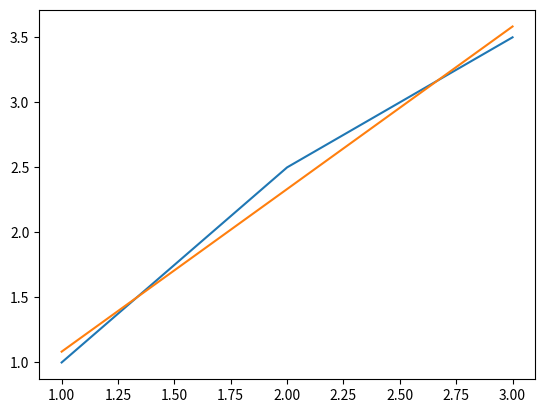

Reproduce this figure in Python.
import matplotlib.pyplot as plt
import numpy as np



class LinearRegression:
    def __init__(self, X, y):
        self.X = X
        self.y = y
    
    def Cost(self, w, b):
        f_wb = 0
        X_train = self.X
        m = len(X_train)
        y = self.y

        cost = 0
        for i in range(m):
            f_wb = np.dot(w, X_train[i]) + b
            cost += (f_wb - y[i])**2

        return cost/(2*m)


    def Gradient(self, w, b):
        dj_dw = 0
        dj_db = 0

        X_train = self.X
        y = self.y
        m = len(X_train)

        for i in range(m):
            f_wb = np.dot(X_train[i],w) + b
            error = f_wb - y[i]
            dj_dw += error * X_train[i]
            dj_db += error

        dj_dw /= m
        dj_db /= m

        return dj_dw, dj_db

    
    def GradientDescent(self, alpha, nb_iters = 10000):
        w_in = 0
        b_in = 0

        for i in range(nb_iters):
            dj_dw, dj_db = self.Gradient(w_in, b_in)
            w_in = w_in - alpha * dj_dw
            b_in = b_in - alpha * dj_db
        

        return w_in, b_in


    def plot(self, w=0, b=0):
        plt.close('all')
        X_train = self.X
        plt.plot(X_train, self.y)
        predict = w*X_train+b
        plt.plot(X_train, predict)
        plt.show()



X = np.ndarray(shape=(3,1), buffer=np.array([1.00, 2.00, 3.00]))
y = np.ndarray(shape=(3,1), buffer=np.array([1.00, 2.50, 3.50]))

lr = LinearRegression(X, y)
w, b = lr.GradientDescent(0.01)
print(lr.plot(w, b))